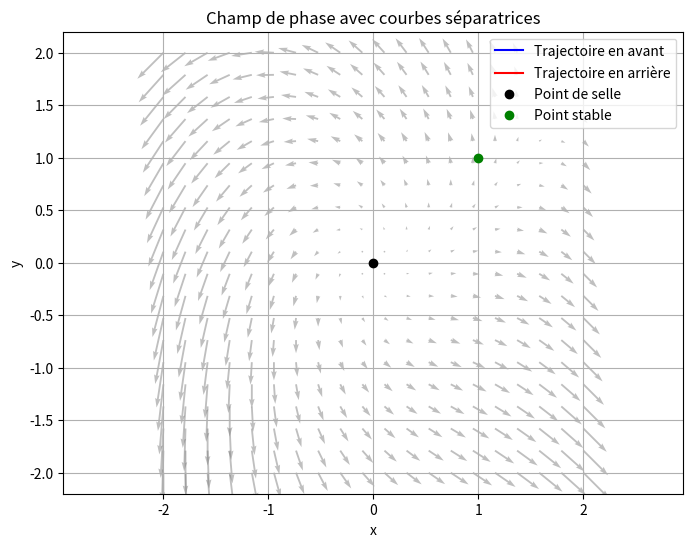

The matplotlib source for this figure:
import numpy as np
import matplotlib.pyplot as plt
from scipy.integrate import solve_ivp

# Définir le système différentiel
def system(t, z):
    x, y = z
    dxdt = x - y
    dydt = x + y - x**2
    return [dxdt, dydt]

# Définir le système pour l'intégration à rebours
def system_backward(t, z):
    x, y = z
    dxdt = -(x - y)
    dydt = -(x + y - x**2)
    return [dxdt, dydt]

# Point de selle et point stable
saddle_point = [0, 0]
stable_point = [1, 1]

# Intervalle de temps pour l'intégration
t_span = [0, 10]
t_span_backward = [0, -10]

# Intégration en avant depuis le point de selle
sol_forward = solve_ivp(system, t_span, saddle_point, dense_output=True)

# Intégration à rebours depuis le point de selle
sol_backward = solve_ivp(system_backward, t_span_backward, saddle_point, dense_output=True)

# Grille pour le champ de phase
x = np.linspace(-2, 2, 20)
y = np.linspace(-2, 2, 20)
X, Y = np.meshgrid(x, y)

# Calcul du champ de vecteurs
U, V = system(0, [X, Y])

# Tracé du champ de phase
plt.figure(figsize=(8, 6))
plt.quiver(X, Y, U, V, color='gray', alpha=0.5)

# Tracé des trajectoires
t = np.linspace(0, 10, 100)
z_forward = sol_forward.sol(t)
plt.plot(z_forward[0], z_forward[1], 'b', label='Trajectoire en avant')

t_backward = np.linspace(0, -10, 100)
z_backward = sol_backward.sol(t_backward)
plt.plot(z_backward[0], z_backward[1], 'r', label='Trajectoire en arrière')

# Points d'équilibre
plt.plot(*saddle_point, 'ko', label='Point de selle')
plt.plot(*stable_point, 'go', label='Point stable')

# Mise en forme
plt.xlabel('x')
plt.ylabel('y')
plt.title('Champ de phase avec courbes séparatrices')
plt.legend()
plt.grid()
plt.axis('equal')
plt.show()
